The GitHub repository Soumayan-pal01/ML-ProjectKart contains a labelled image folder "Dataset" with 7 categories: big truck, city car, multi purpose vehicle, sedan, sport utility vehicle, truck, van. Examples follow, each with its label.

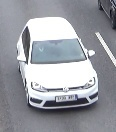
Label: city car

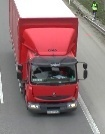
Label: truck

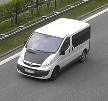
Label: van

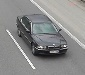
Label: sedan

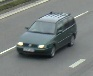
Label: sport utility vehicle

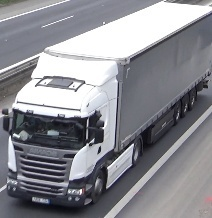
Label: big truck
